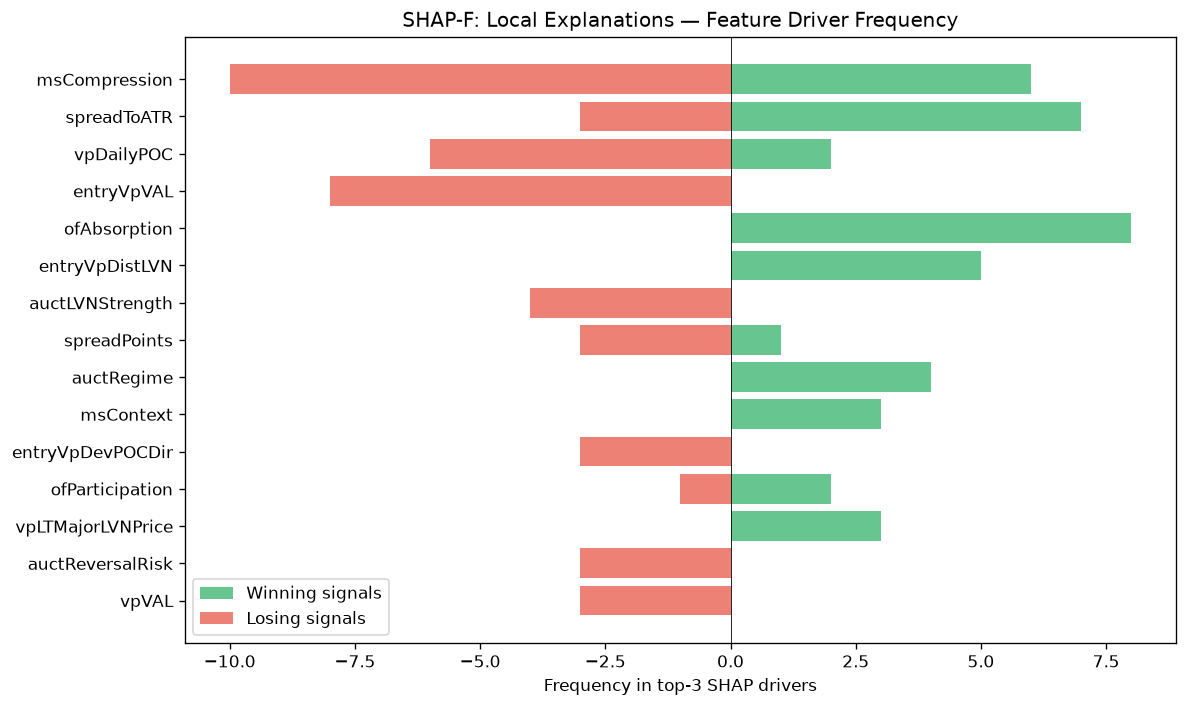

The table this chart was drawn from, first rows:
feature, win_top3_freq, lose_top3_freq, total_top3_freq, win_bias
msCompression, 6, 10, 16, 0.375
spreadToATR, 7, 3, 10, 0.7
vpDailyPOC, 2, 6, 8, 0.25
entryVpVAL, 0, 8, 8, 0.0
ofAbsorption, 8, 0, 8, 1
entryVpDistLVN, 5, 0, 5, 1
auctLVNStrength, 0, 4, 4, 0.0
spreadPoints, 1, 3, 4, 0.25
auctRegime, 4, 0, 4, 1
msContext, 3, 0, 3, 1
entryVpDevPOCDir, 0, 3, 3, 0.0
ofParticipation, 2, 1, 3, 0.6667
vpLTMajorLVNPrice, 3, 0, 3, 1
auctReversalRisk, 0, 3, 3, 0.0
vpVAL, 0, 3, 3, 0.0
profilerMigMean, 0, 3, 3, 0.0
vpLTPOC10d, 3, 0, 3, 1
liqContext, 0, 3, 3, 0.0
auctTargetPrice, 0, 2, 2, 0.0
thesis, 0, 2, 2, 0.0
auctRegimeConf, 2, 0, 2, 1
entryVpMigrationConf, 0, 2, 2, 0.0
chochQuality, 2, 0, 2, 1
vpLTPOC30d, 2, 0, 2, 1
avgSpread, 0, 2, 2, 0.0
RR, 0, 1, 1, 0.0
liqSweep, 1, 0, 1, 1
auctHVNStrength, 1, 0, 1, 1
auctTargetConf, 1, 0, 1, 1
ofDeltaProxy, 0, 1, 1, 0.0
liqDensity, 1, 0, 1, 1
entryAuctRegime, 1, 0, 1, 1
msTickImbalance, 1, 0, 1, 1
vpCompVAL, 1, 0, 1, 1
entryVpPOC, 1, 0, 1, 1
entryVpVAH, 1, 0, 1, 1
vpLTPOCAcceleration, 1, 0, 1, 1
